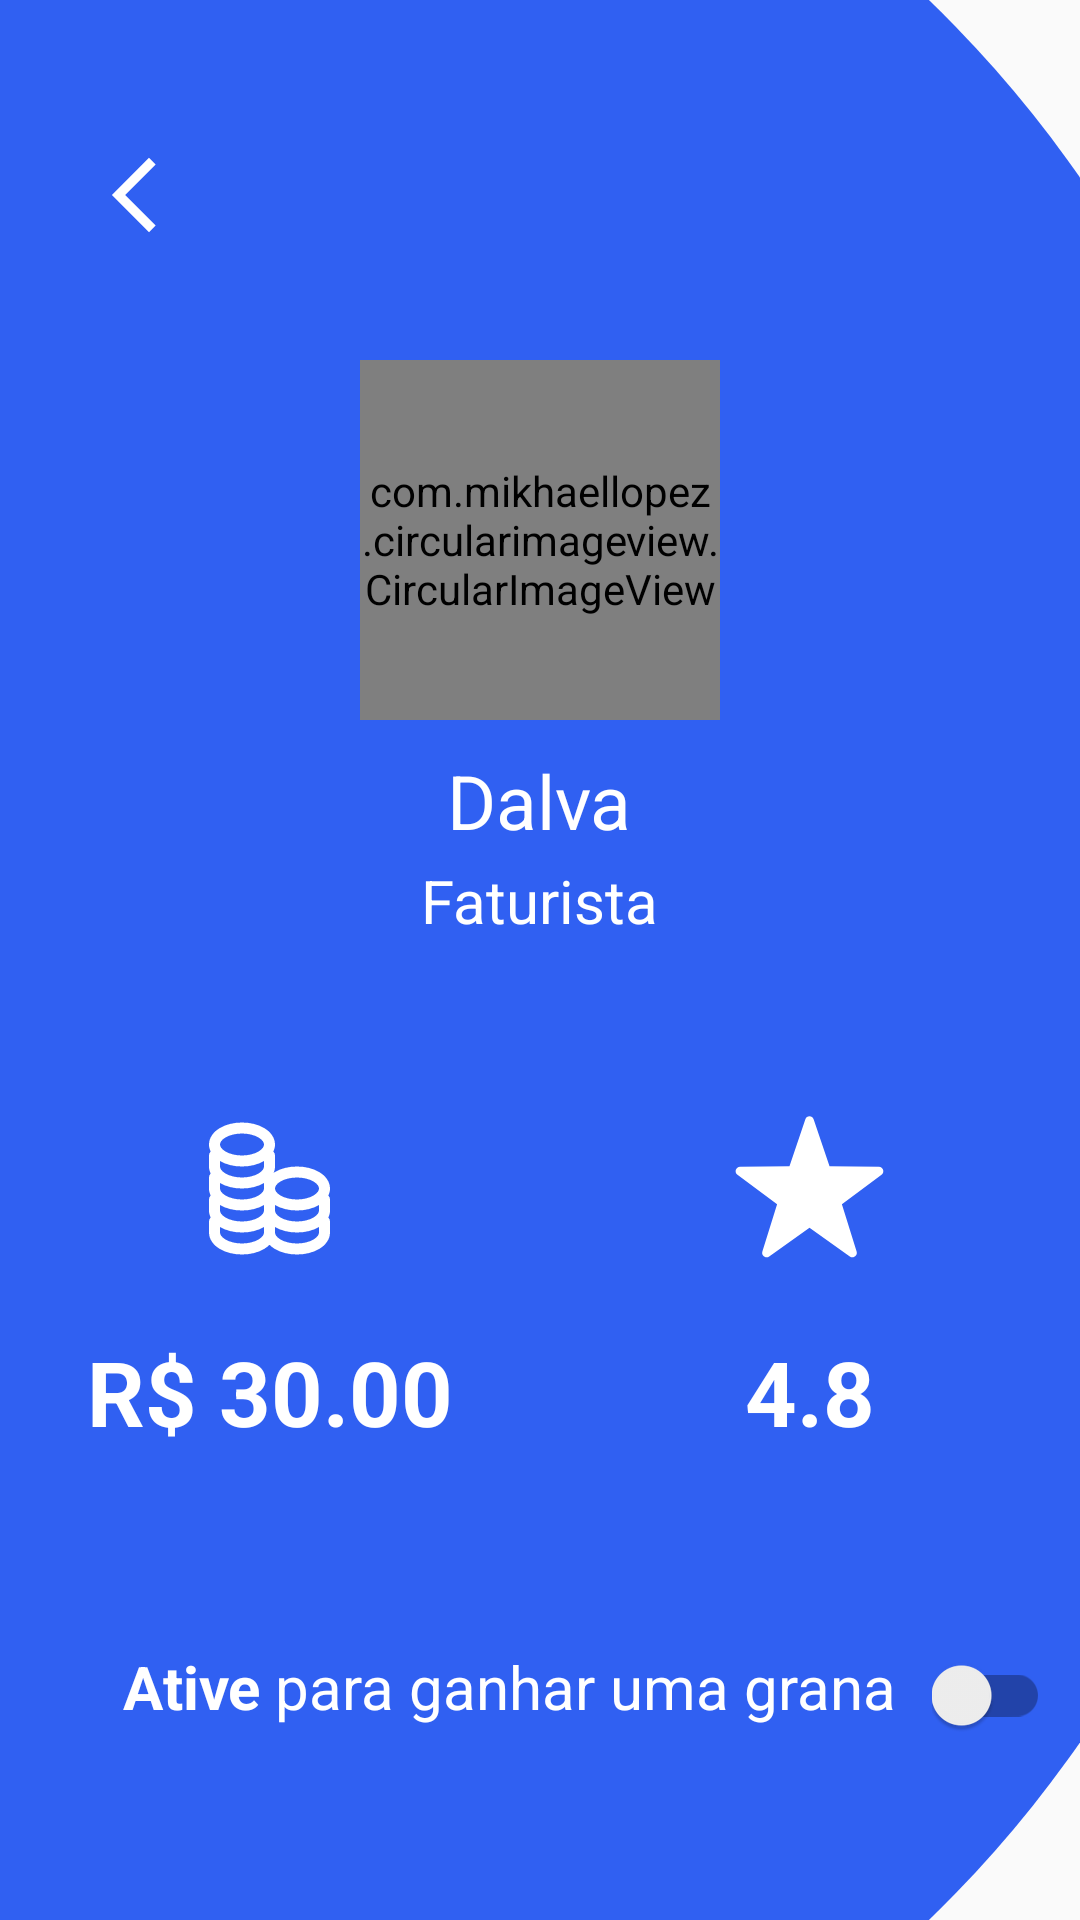

This screen was rendered from an Android layout file. Write that file and the resources it references.
<!-- AndroidManifest.xml: application theme FullScreen -->
<!-- res/layout/fragment_profile.xml -->
<?xml version="1.0" encoding="utf-8"?>
<ScrollView xmlns:android="http://schemas.android.com/apk/res/android"
    xmlns:app="http://schemas.android.com/apk/res-auto"
    xmlns:tools="http://schemas.android.com/tools"
    android:layout_width="match_parent"
    android:layout_height="match_parent"
    android:background="@drawable/rectangle_half_inverse"
    android:orientation="vertical"
    tools:context=".profile.view.ProfileFragment">

    <androidx.appcompat.widget.LinearLayoutCompat
        android:layout_width="match_parent"
        android:layout_height="wrap_content"
        android:orientation="vertical">

        <androidx.appcompat.widget.AppCompatImageView
            android:id="@+id/iv_back_profile"
            style="@style/CustomBackButton"
            android:layout_marginStart="20dp"
            android:layout_marginTop="50dp"
            android:tint="@android:color/white" />

        <androidx.appcompat.widget.LinearLayoutCompat
            android:layout_width="match_parent"
            android:layout_height="wrap_content"
            android:layout_marginTop="40dp"
            android:gravity="center">

            <com.mikhaellopez.circularimageview.CircularImageView
                android:id="@+id/iv_profile_detail"
                android:layout_width="120dp"
                android:layout_height="120dp"
                android:src="@drawable/woman"
                app:civ_border_color="@android:color/transparent" />
        </androidx.appcompat.widget.LinearLayoutCompat>

        <androidx.appcompat.widget.LinearLayoutCompat
            android:layout_width="match_parent"
            android:layout_height="wrap_content"
            android:layout_marginTop="10dp"
            android:gravity="center">

            <androidx.appcompat.widget.AppCompatTextView
                android:id="@+id/tv_profile_name"
                android:layout_width="wrap_content"
                android:layout_height="wrap_content"
                android:text="Dalva"
                android:textColor="@android:color/white"
                android:textSize="25sp"
                app:fontFamily="@font/roboto_regular"
                tools:text="Dalva" />

        </androidx.appcompat.widget.LinearLayoutCompat>

        <androidx.appcompat.widget.LinearLayoutCompat
            android:layout_width="match_parent"
            android:layout_height="wrap_content"
            android:layout_marginTop="3dp"
            android:gravity="center">

            <androidx.appcompat.widget.AppCompatTextView
                android:layout_width="wrap_content"
                android:layout_height="wrap_content"
                android:text="Faturista"
                android:textColor="@android:color/white"
                android:textSize="20sp"
                app:fontFamily="@font/roboto_regular"
                tools:text="Faturista" />

        </androidx.appcompat.widget.LinearLayoutCompat>

        <androidx.appcompat.widget.LinearLayoutCompat
            android:layout_width="match_parent"
            android:layout_height="wrap_content"
            android:layout_marginTop="15dp"
            android:gravity="center"
            android:orientation="horizontal">

            <androidx.appcompat.widget.LinearLayoutCompat
                android:layout_width="140dp"
                android:layout_height="180dp"
                android:layout_marginEnd="40dp"
                android:orientation="vertical">

                <androidx.appcompat.widget.AppCompatImageView
                    android:layout_width="55dp"
                    android:layout_height="55dp"
                    android:layout_gravity="center"
                    android:layout_marginTop="40dp"
                    android:src="@drawable/ic_coins"
                    app:tint="@android:color/white" />

                <androidx.appcompat.widget.AppCompatTextView
                    android:layout_width="wrap_content"
                    android:layout_height="wrap_content"
                    android:layout_gravity="center"
                    android:layout_marginTop="20dp"
                    android:text="R$ 30.00"
                    android:textColor="@android:color/white"
                    android:textSize="30sp"
                    android:textStyle="bold"
                    app:fontFamily="@font/roboto_light"
                    tools:text="R$ 30.00" />

            </androidx.appcompat.widget.LinearLayoutCompat>

            <androidx.appcompat.widget.LinearLayoutCompat
                android:layout_width="140dp"
                android:layout_height="180dp"
                android:layout_gravity="end"
                android:orientation="vertical">

                <androidx.appcompat.widget.AppCompatImageView
                    android:layout_width="55dp"
                    android:layout_height="55dp"
                    android:layout_gravity="center"
                    android:layout_marginTop="40dp"
                    android:src="@drawable/ic_star"
                    app:tint="@android:color/white" />

                <androidx.appcompat.widget.AppCompatTextView
                    android:layout_width="wrap_content"
                    android:layout_height="wrap_content"
                    android:layout_gravity="center"
                    android:layout_marginTop="20dp"
                    android:text="4.8"
                    android:textColor="@android:color/white"
                    android:textSize="30sp"
                    android:textStyle="bold"
                    app:fontFamily="@font/roboto_light"
                    tools:text="4.8" />

            </androidx.appcompat.widget.LinearLayoutCompat>

        </androidx.appcompat.widget.LinearLayoutCompat>

        <RelativeLayout
            android:layout_width="match_parent"
            android:layout_height="wrap_content"
            android:layout_marginTop="30dp"
            android:padding="10dp">

            <androidx.appcompat.widget.AppCompatTextView
                android:id="@+id/tv_label_worker"
                android:layout_width="wrap_content"
                android:layout_height="wrap_content"
                android:layout_marginEnd="12dp"
                android:layout_toStartOf="@+id/sc_btn"
                android:text="@string/label_switch_button_enable"
                android:textColor="@android:color/white"
                android:textSize="20sp"
                app:fontFamily="@font/roboto_regular" />

            <androidx.appcompat.widget.SwitchCompat
                android:id="@+id/sc_btn"
                android:layout_width="wrap_content"
                android:layout_height="wrap_content"
                android:layout_alignParentEnd="true"
                android:layout_gravity="end"
                android:layout_marginTop="3dp"
                android:theme="@style/WashiSwitch" />

        </RelativeLayout>

    </androidx.appcompat.widget.LinearLayoutCompat>
</ScrollView>
<!-- resources referenced by this layout -->
<resources>
  <!-- drawable ic_coins: vector/xml drawable (drawable, 3457 chars, omitted) -->
  <!-- drawable ic_star (drawable) -->
  <vector xmlns:android="http://schemas.android.com/apk/res/android"
      android:width="30dp"
      android:height="30dp"
      android:viewportWidth="30"
      android:viewportHeight="30">
      <path
          android:fillColor="#000000"
          android:pathData="M15.765,2.434l2.875,8.512l8.983,0.104c0.773,0.009 1.093,0.994 0.473,1.455l-7.207,5.364l2.677,8.576c0.23,0.738 -0.607,1.346 -1.238,0.899L15,22.147l-7.329,5.196c-0.63,0.447 -1.468,-0.162 -1.238,-0.899l2.677,-8.576l-7.207,-5.364c-0.62,-0.461 -0.3,-1.446 0.473,-1.455l8.983,-0.104l2.875,-8.512C14.482,1.701 15.518,1.701 15.765,2.434z" />
  </vector>
  <!-- drawable rectangle_half_inverse (drawable-v24) -->
  <?xml version="1.0" encoding="utf-8"?>
  <layer-list xmlns:android="http://schemas.android.com/apk/res/android">
      <item>
          <shape android:shape="rectangle" />
      </item>
      <item
          android:bottom="-100dp"
          android:left="-300dp"
          android:right="-80dp"
          android:top="-100dp">
          <shape android:shape="oval">
              <solid android:color="@color/colorAccent" />
          </shape>
      </item>
  </layer-list>
  <!-- drawable woman: jpg bitmap (drawable, 158358 bytes) -->
  <string name="label_switch_button_enable"><b>Ative</b> para ganhar uma grana</string>
  <style name="CustomBackButton">
          <item name="android:layout_width">50dp</item>
          <item name="android:layout_height">30dp</item>
          <item name="android:background">?attr/selectableItemBackgroundBorderless</item>
          <item name="android:clickable">true</item>
          <item name="android:focusable">true</item>
          <item name="android:src">@drawable/ic_back</item>
      </style>
  <style name="WashiSwitch">
          <item name="colorControlActivated">@android:color/white</item>
      </style>
  <style name="FullScreen" parent="AppTheme">
          <item name="windowActionBar">false</item>
          <item name="windowNoTitle">true</item>
          <item name="android:windowFullscreen">true</item>
      </style>
  <color name="colorAccent">#3060f2</color>
  <!-- drawable ic_back (drawable) -->
  <vector xmlns:android="http://schemas.android.com/apk/res/android"
      android:width="24dp"
      android:height="24dp"
      android:viewportWidth="24"
      android:viewportHeight="24">
      <path
          android:fillColor="#FFFFFFFF"
          android:pathData="M17.51,3.87L15.73,2.1 5.84,12l9.9,9.9 1.77,-1.77L9.38,12l8.13,-8.13z" />
  </vector>
  <style name="AppTheme" parent="AppTheme.NoActionBar">
          
          <item name="colorPrimary">@color/colorPrimary</item>
          <item name="colorPrimaryDark">@color/colorPrimaryDark</item>
          <item name="colorAccent">@color/colorAccent</item>
      </style>
  <style name="AppTheme.NoActionBar" parent="Theme.AppCompat.Light.DarkActionBar">
          <item name="windowActionBar">false</item>
          <item name="windowNoTitle">true</item>
      </style>
  <color name="colorPrimary">#3030f2</color>
  <color name="colorPrimaryDark">#000859</color>
</resources>
